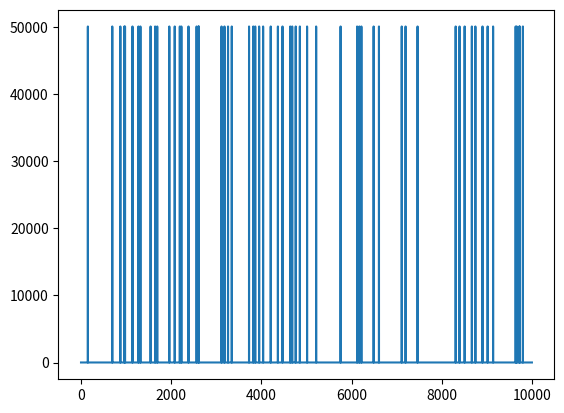

This chart was generated by the following Python code:

from random import *
import matplotlib.pyplot as plt


def bimodal(n):
    return randrange(0, n) == 0

MAX_VALUES = 10000

X = 100
values = []

for i in range(MAX_VALUES):
    if (bimodal(200)):
        values.append( X * 500.5 )
    else:
        values.append( X * 0.1 )

print(values)

plt.plot([i for i in range(MAX_VALUES)], values)
plt.show()
